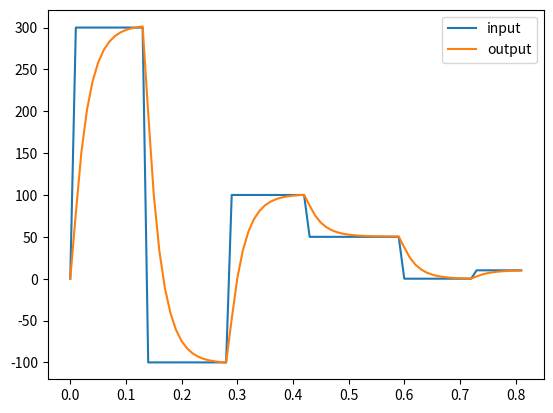

Recreate this plot in Python.
from math import sin, pi
import matplotlib.pyplot as plt


class PID:
    
    def __init__(self, kp=0.31, ki=0.001, kd=0.05):
        
        self.k = {
            "p" : {
                "state": 1,
                "value": kp
            },
            "i" : {
                "state": 1,
                "value": ki
            },
            "d" : {
                "state": 1,
                "value": kd
            },
        }
        self.refernce = [0]
        self.outputs = [0]
        self.errors = [0]
        
    
    def integral_antiwarp(self):
        if abs(sum(self.errors[:-2])/sum(self.errors)) < .1:
            return self.errors[:2]
        return self.errors


    def follow(self, refrence_point, timestep=0):
        dt = 0
        self.manage_data()
        while(dt <= timestep):
            self.errors.append(
                self.outputs[-1] - refrence_point
            )
            self.outputs.append(
                self.outputs[-1] - ( \
                    self.k["p"]["state"] * self.k["p"]["value"] * self.errors[-1] + \
                    self.k["i"]["state"] * self.k["i"]["value"] * sum(self.integral_antiwarp()) + \
                    self.k["i"]["state"] * self.k["d"]["value"] * (self.errors[-2]-self.errors[-1])
                    )
                )
            
            self.refernce.append(refrence_point)
            
            if (abs(self.errors[-1])) <= 0.5 :
                break

            if timestep != 0:
                dt = dt+1
    
    def put_data(self):
        return self.refernce, self.outputs, self.errors, [i/100 for i in range(len(self.outputs))]
    
    def manage_data(self):
        
        if len(self.outputs)>200:
            temp_out = self.outputs[100:]
            self.outputs.clear()
            self.outputs = temp_out.copy()
            del temp_out
        if len(self.errors)>200:
            temp_err = self.errors[100:]
            self.errors.clear()
            self.errors = temp_err.copy()
            del temp_err
        if len(self.refernce)>200:
            temp_ref = self.refernce[100:]
            self.refernce.clear()
            self.refernce = temp_ref.copy()
            del temp_ref
        
            

    
if __name__ == "__main__":
    pid = PID()
    pid.follow(300)
    pid.follow(-100)
    pid.follow(100)
    pid.follow(50)
    pid.follow(0)
    pid.follow(10)
    input, output, err, t = pid.put_data()
    plt.plot(t, input, label='input')
    plt.plot(t, output, label='output')
    plt.legend(loc='best')
    plt.show()
    print(input[-1], output[-1], len(output))
